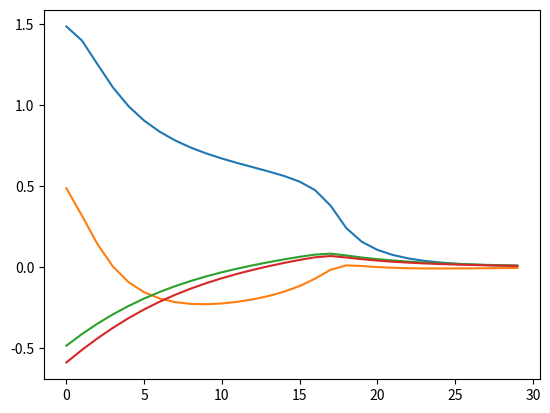

Generate this figure with matplotlib:
import numpy as np
import matplotlib.pyplot as plt
# trilateration for overconstrained beacon localization (4 or more beacons)
# using gauss newton iteration
# https://en.wikipedia.org/wiki/Trilateration


# generate ground truth
xs_beacon = np.array([[0,0,0],
                      [0,0,1],
                      [4,0,0],
                      [0,4,0]])
                      
x_gt = np.array([1., 1., 1.])
print(x_gt - xs_beacon)
z = np.linalg.norm(x_gt - xs_beacon, axis=1)

print('z', z)

residuals = []
beta = np.array([0.2,0.1,0.1])
for i in range(30):
    print('best guess:',beta)
    
    # compute jacobian
    z_pred = np.linalg.norm((beta-xs_beacon), axis=1)
    r = (z - z_pred)

    ####################### jacobian not computed correctly right now ####################################
    J = -2 * (beta-xs_beacon)

    delta = -np.linalg.pinv(J).dot(r)
    beta += delta

    residuals.append(r)

plt.plot(residuals)
plt.show()